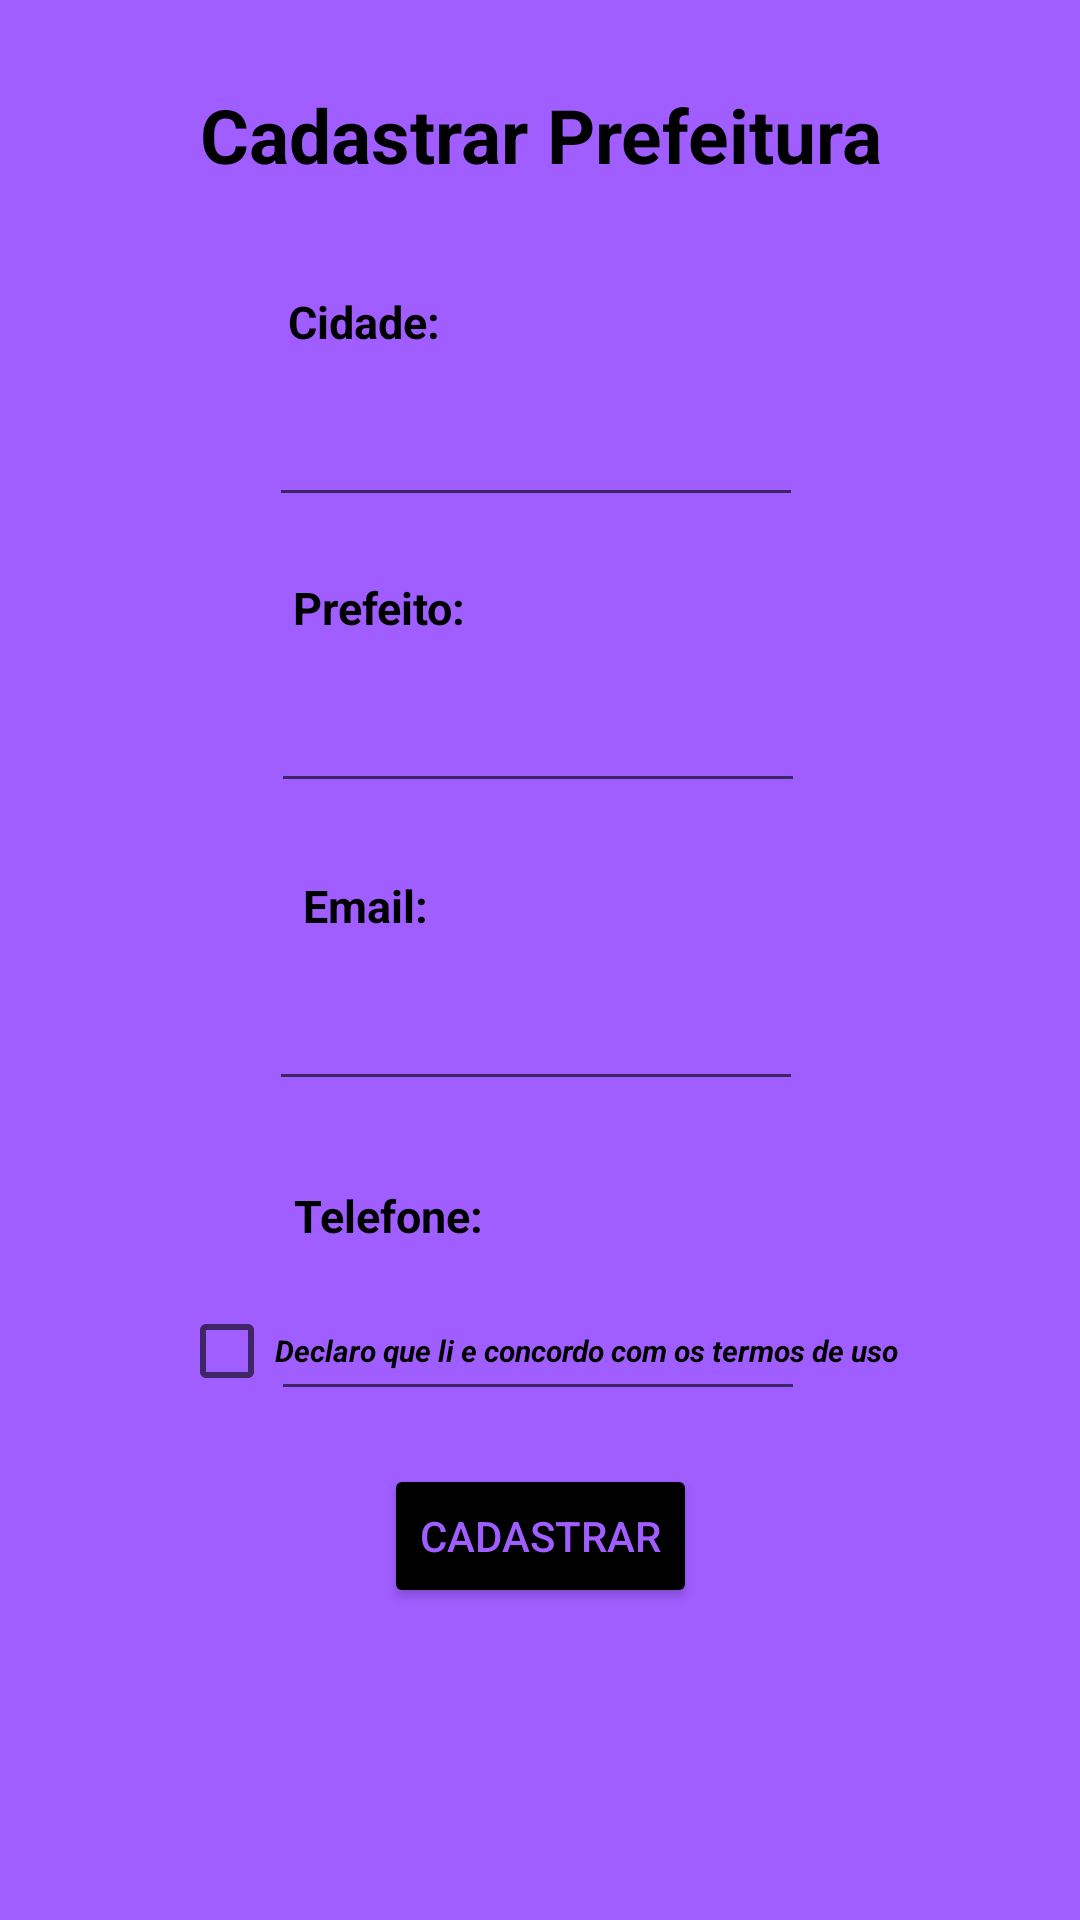

This screen was rendered from an Android layout file. Write that file and the resources it references.
<!-- AndroidManifest.xml: application theme Theme.PMobile -->
<!-- res/layout/activity_cadastro.xml -->
<?xml version="1.0" encoding="utf-8"?>
<androidx.constraintlayout.widget.ConstraintLayout xmlns:android="http://schemas.android.com/apk/res/android"
    xmlns:app="http://schemas.android.com/apk/res-auto"
    xmlns:tools="http://schemas.android.com/tools"
    android:layout_width="match_parent"
    android:layout_height="match_parent"
    android:background="@color/purple_500"
    tools:context=".Cadastro_Activity">

    <TextView
        android:id="@+id/textView7"
        android:layout_width="276dp"
        android:layout_height="41dp"
        android:layout_marginTop="28dp"
        android:width="200px"
        android:height="200px"
        android:text="Cadastrar Prefeitura"
        android:textAlignment="center"
        android:textColor="@color/black"
        android:textSize="25dp"
        android:textStyle="bold"
        app:layout_constraintEnd_toEndOf="parent"
        app:layout_constraintStart_toStartOf="parent"
        app:layout_constraintTop_toTopOf="parent" />

    <EditText
        android:id="@+id/editTextTextEmailAddress2"
        android:layout_width="178dp"
        android:layout_height="35dp"
        android:layout_marginTop="20dp"
        android:autofillHints=""
        android:ems="10"
        android:inputType="textEmailAddress"
        app:layout_constraintEnd_toEndOf="parent"
        app:layout_constraintHorizontal_bias="0.493"
        app:layout_constraintStart_toStartOf="parent"
        app:layout_constraintTop_toBottomOf="@+id/textView13"
        tools:ignore="SpeakableTextPresentCheck,TouchTargetSizeCheck" />

    <TextView
        android:id="@+id/textView13"
        android:layout_width="wrap_content"
        android:layout_height="wrap_content"
        android:layout_marginTop="28dp"
        android:text="Cidade:"
        android:textColor="@color/black"
        android:textSize="15dp"
        android:textStyle="bold"
        app:layout_constraintEnd_toEndOf="parent"
        app:layout_constraintHorizontal_bias="0.31"
        app:layout_constraintStart_toStartOf="parent"
        app:layout_constraintTop_toBottomOf="@+id/textView7" />

    <TextView
        android:id="@+id/textView16"
        android:layout_width="wrap_content"
        android:layout_height="wrap_content"
        android:layout_marginTop="20dp"
        android:text="Prefeito:"
        android:textColor="@color/black"
        android:textSize="15dp"
        android:textStyle="bold"
        app:layout_constraintEnd_toEndOf="parent"
        app:layout_constraintHorizontal_bias="0.323"
        app:layout_constraintStart_toStartOf="parent"
        app:layout_constraintTop_toBottomOf="@+id/editTextTextEmailAddress2" />

    <EditText
        android:id="@+id/editTextTextPassword4"
        android:layout_width="178dp"
        android:layout_height="35dp"
        android:layout_marginTop="20dp"
        android:ems="10"
        android:inputType="textPassword"
        app:layout_constraintEnd_toEndOf="parent"
        app:layout_constraintHorizontal_bias="0.493"
        app:layout_constraintStart_toStartOf="parent"
        app:layout_constraintTop_toBottomOf="@+id/textView14"
        tools:ignore="TouchTargetSizeCheck,SpeakableTextPresentCheck"
        android:autofillHints="" />

    <TextView
        android:id="@+id/textView4"
        android:layout_width="wrap_content"
        android:layout_height="wrap_content"
        android:layout_marginTop="28dp"
        android:text="Telefone:"
        android:textColor="@color/black"
        android:textSize="15dp"
        android:textStyle="bold"
        app:layout_constraintEnd_toEndOf="parent"
        app:layout_constraintHorizontal_bias="0.33"
        app:layout_constraintStart_toStartOf="parent"
        app:layout_constraintTop_toBottomOf="@+id/editTextTextPassword4" />

    <EditText
        android:id="@+id/editTextTextPassword2"
        android:layout_width="178dp"
        android:layout_height="35dp"
        android:layout_marginTop="20dp"
        android:ems="10"
        android:inputType="textPassword"
        app:layout_constraintEnd_toEndOf="parent"
        app:layout_constraintHorizontal_bias="0.497"
        app:layout_constraintStart_toStartOf="parent"
        app:layout_constraintTop_toBottomOf="@+id/textView4"
        tools:ignore="SpeakableTextPresentCheck,TouchTargetSizeCheck"
        android:autofillHints="" />

    <TextView
        android:id="@+id/textView14"
        android:layout_width="wrap_content"
        android:layout_height="wrap_content"
        android:layout_marginTop="24dp"
        android:text="Email:"
        android:textColor="@color/black"
        android:textSize="15dp"
        android:textStyle="bold"
        app:layout_constraintEnd_toEndOf="parent"
        app:layout_constraintHorizontal_bias="0.317"
        app:layout_constraintStart_toStartOf="parent"
        app:layout_constraintTop_toBottomOf="@+id/editTextTextPersonName" />

    <CheckBox
        android:id="@+id/checkBox4"
        android:layout_width="wrap_content"
        android:layout_height="wrap_content"
        android:layout_marginBottom="16dp"
        android:text="Declaro que li e concordo com os termos de uso"
        android:textColor="@color/black"
        android:textSize="10dp"
        android:textStyle="bold|italic"
        app:layout_constraintBottom_toTopOf="@+id/button8"
        app:layout_constraintEnd_toEndOf="parent"
        app:layout_constraintHorizontal_bias="0.497"
        app:layout_constraintStart_toStartOf="parent"
        app:layout_constraintTop_toBottomOf="@+id/editTextTextPassword2"
        app:layout_constraintVertical_bias="0.953" />

    <Button
        android:id="@+id/button8"
        android:layout_width="wrap_content"
        android:layout_height="wrap_content"
        android:layout_marginBottom="104dp"
        android:backgroundTint="#000000"
        android:onClick="cadastro"
        android:text="Cadastrar"
        android:textColor="@color/purple_500"
        app:layout_constraintBottom_toBottomOf="parent"
        app:layout_constraintEnd_toEndOf="parent"
        app:layout_constraintStart_toStartOf="parent" />

    <EditText
        android:id="@+id/editTextTextPersonName"
        android:layout_width="178dp"
        android:layout_height="35dp"
        android:layout_marginTop="20dp"
        android:ems="10"
        android:inputType="textPersonName"
        app:layout_constraintEnd_toEndOf="parent"
        app:layout_constraintHorizontal_bias="0.497"
        app:layout_constraintStart_toStartOf="parent"
        app:layout_constraintTop_toBottomOf="@+id/textView16"
        tools:ignore="SpeakableTextPresentCheck,TouchTargetSizeCheck"
        android:autofillHints="" />

</androidx.constraintlayout.widget.ConstraintLayout>
<!-- resources referenced by this layout -->
<resources>
  <color name="black">#FF000000</color>
  <color name="purple_500">#A05DFF</color>
  <style name="Theme.PMobile" parent="Theme.MaterialComponents.DayNight.DarkActionBar">
          
          <item name="colorPrimary">@color/purple_500</item>
          <item name="colorPrimaryVariant">@color/purple_700</item>
          <item name="colorOnPrimary">@color/white</item>
          
          <item name="colorSecondary">@color/teal_200</item>
          <item name="colorSecondaryVariant">@color/teal_700</item>
          <item name="colorOnSecondary">@color/black</item>
          
          <item name="android:statusBarColor" tools:targetApi="l">?attr/colorPrimaryVariant</item>
          
      </style>
  <color name="purple_700">#FF3700B3</color>
  <color name="white">#FFFFFFFF</color>
  <color name="teal_200">#FF03DAC5</color>
  <color name="teal_700">#FF018786</color>
</resources>
